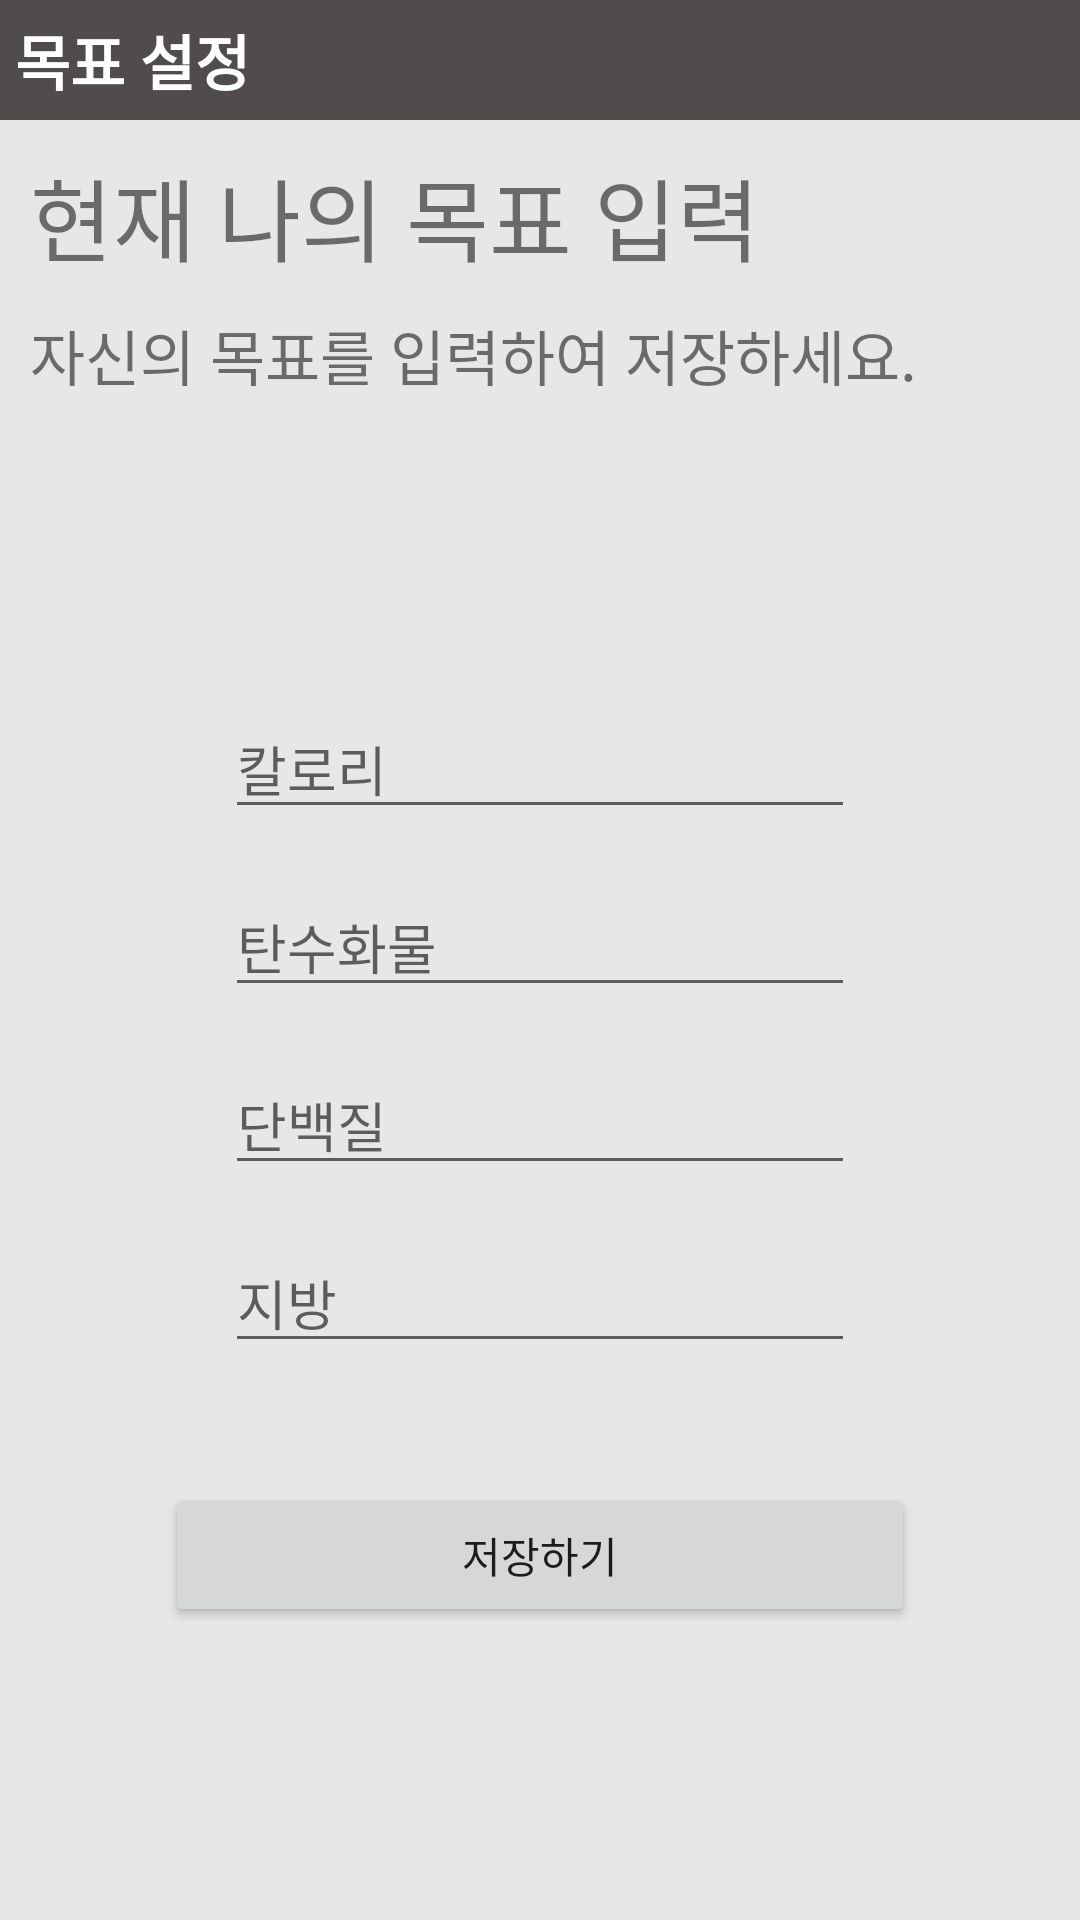

The Android layout XML behind this screen, and the referenced resources:
<!-- AndroidManifest.xml: application theme Theme.Penta -->
<!-- res/layout/mypage_goal.xml -->
<?xml version="1.0" encoding="utf-8"?>
<LinearLayout xmlns:android="http://schemas.android.com/apk/res/android"
    android:layout_width="match_parent"
    android:layout_height="match_parent"
    xmlns:app="http://schemas.android.com/apk/res-auto"
    android:background="#50b4b4b4"
    android:orientation="vertical">
    <LinearLayout
        android:layout_width="match_parent"
        android:layout_height="40dp"
        android:background="#514C4C"
        android:orientation="horizontal"
        android:gravity="center">
        <TextView
            android:padding="5dp"
            android:layout_width="wrap_content"
            android:layout_height="wrap_content"
            android:layout_weight="1"
            android:text="목표 설정"
            android:textColor="@color/white"
            android:textSize="20dp"
            android:textStyle="bold"
            android:id="@+id/goalpage"/>
    </LinearLayout>

    <androidx.constraintlayout.widget.ConstraintLayout
        android:layout_width="match_parent"
        android:layout_height="wrap_content">
        <TextView
            android:layout_width="match_parent"
            android:layout_height="wrap_content"
            android:layout_margin="10dp"
            android:id="@+id/goal_input"
            app:layout_constraintTop_toTopOf="parent"
            android:textSize="30dp"
            android:text="현재 나의 목표 입력"/>
        <TextView
            android:layout_width="match_parent"
            android:layout_height="wrap_content"
            android:id="@+id/goal_input2"

            android:layout_margin="10dp"
            android:text="자신의 목표를 입력하여 저장하세요."
            app:layout_constraintTop_toBottomOf="@+id/goal_input"

            android:textSize="20dp"/>

        <EditText
            android:id="@+id/goalCalories"
            android:layout_width="wrap_content"
            android:layout_height="wrap_content"
            android:layout_marginStart="8dp"
            android:layout_marginLeft="8dp"
            android:layout_marginEnd="8dp"
            android:layout_marginRight="8dp"
            android:layout_marginTop="100dp"
            android:ems="10"
            android:hint="칼로리"
            android:inputType="textPersonName"
            app:layout_constraintTop_toBottomOf="@+id/goal_input2"
            app:layout_constraintEnd_toEndOf="parent"
            app:layout_constraintStart_toStartOf="parent" />

        <EditText
            android:id="@+id/goalCarbs"
            android:layout_width="wrap_content"
            android:layout_height="wrap_content"
            android:layout_marginTop="16dp"
            android:ems="10"
            android:hint="탄수화물"
            android:inputType="textPersonName"
            app:layout_constraintEnd_toEndOf="@+id/goalCalories"
            app:layout_constraintStart_toStartOf="@+id/goalCalories"
            app:layout_constraintTop_toBottomOf="@+id/goalCalories" />

        <EditText
            android:id="@+id/goalProteins"
            android:layout_width="wrap_content"
            android:layout_height="wrap_content"
            android:layout_marginTop="16dp"
            android:ems="10"
            android:hint="단백질"
            android:inputType="textPersonName"
            app:layout_constraintEnd_toEndOf="@+id/goalCalories"
            app:layout_constraintStart_toStartOf="@+id/goalCalories"
            app:layout_constraintTop_toBottomOf="@+id/goalCarbs" />
        <EditText
            android:id="@+id/goalFats"
            android:layout_width="wrap_content"
            android:layout_height="wrap_content"
            android:layout_marginTop="16dp"
            android:ems="10"
            android:hint="지방"
            android:inputType="textPersonName"
            app:layout_constraintEnd_toEndOf="@+id/goalCarbs"
            app:layout_constraintStart_toStartOf="@+id/goalCarbs"
            app:layout_constraintTop_toBottomOf="@+id/goalProteins" />

    </androidx.constraintlayout.widget.ConstraintLayout>


    <Button
        android:id="@+id/Savegoal"
        android:layout_width="250dp"
        android:layout_height="wrap_content"
        android:layout_marginTop="40dp"
        android:layout_gravity="center"
        android:text="저장하기"/>
</LinearLayout>
<!-- resources referenced by this layout -->
<resources>
  <color name="white">#FFFFFFFF</color>
  <style name="Theme.Penta" parent="Theme.MaterialComponents.DayNight.DarkActionBar">
          
          <item name="colorPrimary">@color/purple_500</item>
          <item name="colorPrimaryVariant">@color/purple_700</item>
          <item name="colorOnPrimary">@color/white</item>
          
          <item name="colorSecondary">@color/teal_200</item>
          <item name="colorSecondaryVariant">@color/teal_700</item>
          <item name="colorOnSecondary">@color/black</item>
          
          <item name="android:statusBarColor">@color/colorPrimary</item>
          <item name="windowActionBar">false</item>
          <item name="windowNoTitle">true</item>
          
      </style>
  <color name="purple_500">#514C4C</color>
  <color name="purple_700">#FF3700B3</color>
  <color name="teal_200">#FF03DAC5</color>
  <color name="teal_700">#FF018786</color>
  <color name="black">#FF000000</color>
  <color name="colorPrimary">#3F51B5</color>
</resources>
